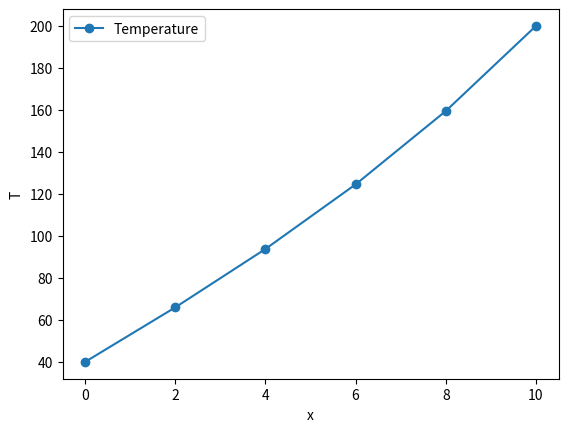

Here is the Python script that generated this plot:
# Finite-difference method for linear BVP

# d2T/dx2 + h'(T_a - T) = 0
# Boundary condition:
#   T(0) = 40
#   T(10) = 200

import numpy as np

h = 0.01
T_a = 20.0

x0 = 0.0
T0 = 40.0 # Boundary condition, T(0) = 40
xf = 10.0
Tf = 200.0 # Boundary condition, T(10) = 200
Δx = 2.0 # segment length (or step size in shooting method)
Nstep = int( (xf-x0)/Δx )
Npoints = Nstep + 1

T = np.zeros(Npoints)
T[0] = T0
T[-1] = Tf

# Finite-difference operator of second derivative matrix
# In general we should use sparse matrix. However, because
# The size is rather small, we use full (dense) matrix
# Please refer to the left-hand-side of Eq. 27.3 for the matrix elements.
Npointsm2 = Npoints-2 # Number of interior points
d2dx2 =  np.zeros((Npointsm2,Npointsm2))
for i in range(Npointsm2):
    d2dx2[i,i] = 2 + h*Δx**2
    if i != 0:
        d2dx2[i-1,i] = -1.0
    if i != (Npointsm2-1):
        d2dx2[i+1,i] = -1.0
# Display the matrix
print("FD representation of second-derivative operator:")
print(d2dx2)

# The vector represented by the right hand side of Eq. 27.3
f = np.zeros(Npointsm2)
for i in range(1,Npointsm2-1):
    f[i] = h*Δx**2*T_a
# From the left BC
f[0] = h*Δx**2*T_a + T0
# From the right BC 
f[-1] = h*Δx**2*T_a + Tf
# Display
print(f)

# Solve the linear equations
T[1:Npoints-1] = np.linalg.solve(d2dx2,f)
x = np.zeros(Npoints)
for i in range(Npoints):
    x[i] = x0 + i*Δx
    print("%f %f" % (x[i], T[i]))

import matplotlib.pyplot as plt
plt.clf()
plt.plot(x, T, marker="o", label="Temperature")
plt.xlabel("x")
plt.ylabel("T")
plt.legend()
plt.savefig("IMG_example_27_3.png", dpi=150)